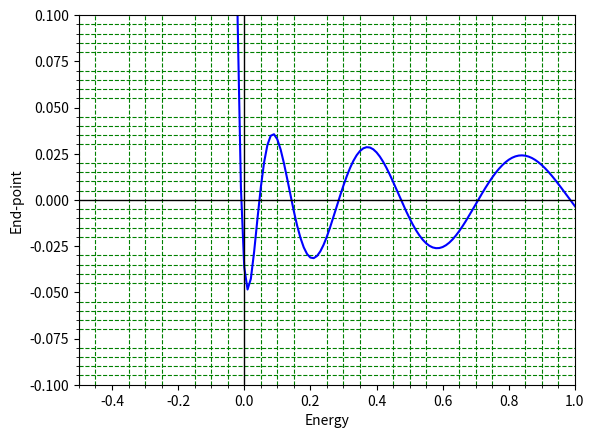

This chart was generated by the following Python code: (Note: this script raises an exception after producing the figure.)
#Solution of Schrodinger's 1D wave equation for Yukawa potential
#Numerov Method

import numpy as np
import matplotlib.pyplot as plt
from scipy.integrate import simpson


#Define the potential
def V(r):
    b=1
    return -(1/r)*np.exp(-r/b)
   
#Boundary conditions for a wave function
r0,y0,rn,yn=0.001,0,15,0
n=1000
r,h=np.linspace(r0,rn,n,retstep='True')
psi=np.zeros(n)
psi[0],psi[1]=0,0.001

#Numerov method with shooting parameter E as energy
def Yukawa(E):
    k=2*(E-V(r))            #Parameter from Time Independent Schrodinger Equation
    for i in range(1,n-1):   
       psi[i+1]=(2*(1-(5/12)*h**2*k[i])*psi[i]-(1+(1/12)*h**2*k[i-1])*psi[i-1])/(1+(1/12)*h**2*k[i+1])
    return psi 



#Guessing energy value from plot
#Energies are negative (but finite) if Yukawa Potential supports bound states but the system here allows positive energies for bound states  as it is bounded from both ends with infinite potential at finite distance
energies=np.arange(-10,10,0.01)
H=[]
for i in energies:
    hits=Yukawa(i)[-1]
    H.append(hits)
    
plt.plot(energies,H,'b-')
plt.axhline(color='black',lw=1)
plt.axvline(color='black',lw=1)
plt.xlabel('Energy')
plt.ylabel('End-point')
plt.xlim(-0.5,1)
plt.ylim(-0.1,0.1)
plt.minorticks_on()
plt.grid(which='minor',color='green',ls='--')
plt.savefig('/home/<user>/Desktop/GitHub/Computational-Physics-UG/Application to some physics problems/Scrodinger Equation/TISE/Numerov Method/Primitive Method/Python Files/Yukawa_hits.png')
plt.show()



#Bisection method for proper choice of energy
while True:
    E1=eval(input('Enter the 1st guess of energy : '))
    E2=eval(input('Enter the 2nd guess of energy : '))
    if Yukawa(E1)[-1]*Yukawa(E2)[-1]<0:
        break
    print('Energy does not exist between the guesses\nEnter new guesses')

itr=0.0
plt.figure(figsize=(11,6)) 
while True:
    E3=(E1+E2)/2
    if Yukawa(E3)[-1]==0:
        break
    if Yukawa(E1)[-1]*Yukawa(E3)[-1]>0:
        E1=E3
    else:
        E2=E3
    itr=itr+1
    acc=abs(E1-E2)
    if acc<0.00000001:
        break
          
#Normalisation of wave function
    N=1/np.sqrt(simpson(Yukawa(E3)*Yukawa(E3),x=r))
    solution=N*Yukawa(E3)

#Plotting and printing
    plt.subplot(121)
    plt.plot(r,V(r),'--',color='indigo')
    plt.ylabel(r'Potential $V(r)$')
    plt.xlabel('Distance (r) in 1D')
    plt.title('Yukawa Potential')
    plt.xlim(-0.1,0.7)
    plt.ylim(-100,10)
    plt.axhline(color='black',lw=1)
    plt.axvline(color='black',lw=1)
    
    plt.subplot(122)
    plt.cla()
    plt.plot(r,solution,'r',lw=1.5)
    plt.plot(r[-1],Yukawa(E3)[-1],'o',color='black',ms=5)
    plt.title('Normalised wave function for Yukawa Potential\n'+r' Energy=%9.5f, itr=%2i'%(E3,itr))
    plt.xlabel('Distance(r) in 1D')
    plt.ylabel(r'Wave Function ($\psi$)')
    plt.axhline(color='black',lw=1)
    plt.axvline(color='black',lw=1)
    plt.axvline(x=r0,color='black',lw=1,ls='--')
    plt.axvline(x=rn,color='blue',lw=1)
    plt.grid()
    plt.pause(0.5)

plt.savefig('/home/<user>/Desktop/GitHub/Computational-Physics-UG/Application to some physics problems/Scrodinger Equation/TISE/Numerov Method/Primitive Method/Python Files/Yukawa.png')
plt.show()
print('The energy satisfying the boundary condition is',E3)
     
